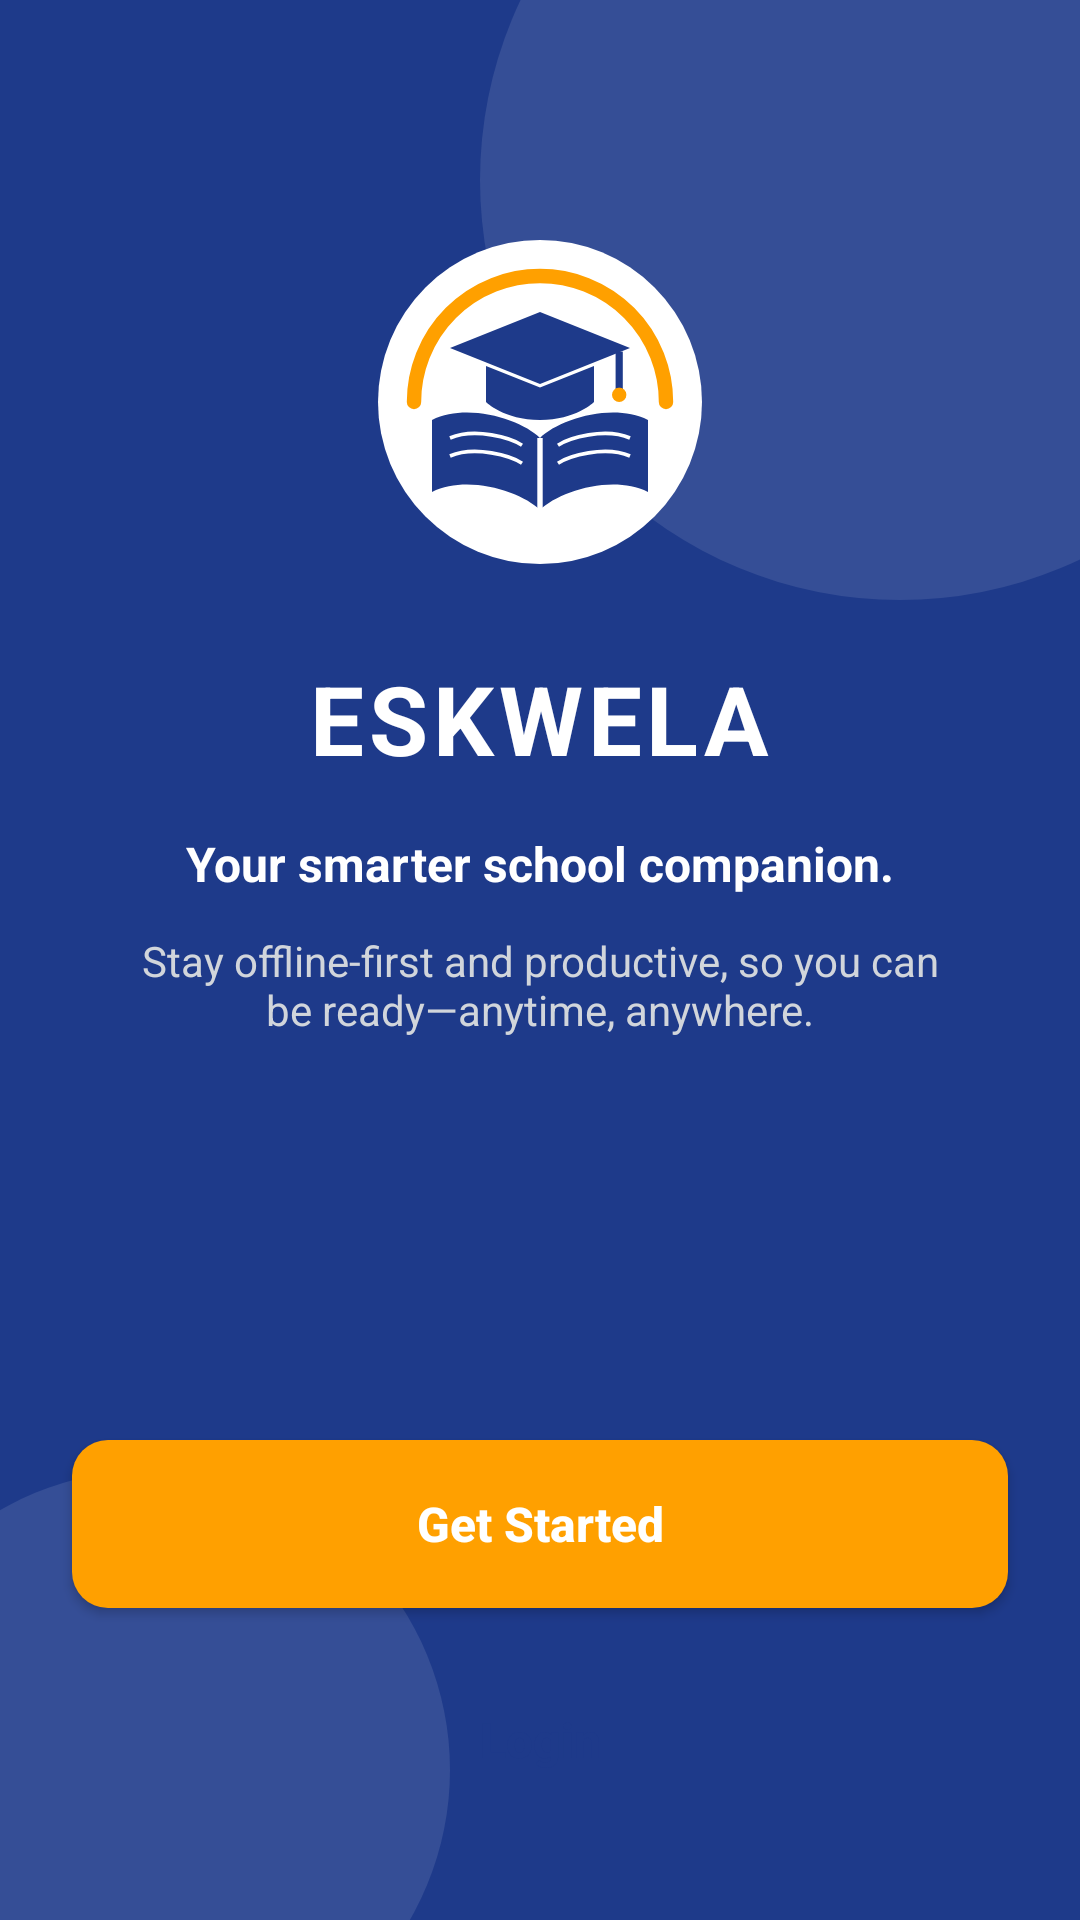

Here is an Android app screen rendered from its layout file. Give the layout XML and the strings, colors and styles it references.
<!-- AndroidManifest.xml: application theme Theme.Eskwela -->
<!-- res/layout/activity_main.xml -->
<?xml version="1.0" encoding="utf-8"?>
<androidx.constraintlayout.widget.ConstraintLayout xmlns:android="http://schemas.android.com/apk/res/android"
    xmlns:app="http://schemas.android.com/apk/res-auto"
    xmlns:tools="http://schemas.android.com/tools"
    android:id="@+id/main"
    android:layout_width="match_parent"
    android:layout_height="match_parent"
    android:background="@color/eskwela_blue_bg"
    android:fitsSystemWindows="true"
    tools:context=".MainActivity">

    
    <View
        android:id="@+id/bubbleTopRight"
        android:layout_width="280dp"
        android:layout_height="280dp"
        android:background="@drawable/bg_single_bubble"
        android:translationX="80dp"
        android:translationY="-80dp"
        app:layout_constraintEnd_toEndOf="parent"
        app:layout_constraintTop_toTopOf="parent" />

    
    <View
        android:id="@+id/bubbleBottomLeft"
        android:layout_width="200dp"
        android:layout_height="200dp"
        android:background="@drawable/bg_single_bubble"
        android:translationX="-50dp"
        android:translationY="50dp"
        app:layout_constraintBottom_toBottomOf="parent"
        app:layout_constraintStart_toStartOf="parent" />

    
    <ImageView
        android:id="@+id/imageViewLogo"
        android:layout_width="120dp"
        android:layout_height="120dp"
        android:src="@drawable/ic_school_logo"
        android:elevation="8dp"
        app:layout_constraintBottom_toTopOf="@+id/textViewTitle"
        app:layout_constraintEnd_toEndOf="parent"
        app:layout_constraintStart_toStartOf="parent"
        app:layout_constraintTop_toTopOf="parent"
        app:layout_constraintVertical_chainStyle="packed"
        android:layout_marginBottom="24dp"/>

    
    <TextView
        android:id="@+id/textViewTitle"
        android:layout_width="wrap_content"
        android:layout_height="wrap_content"
        android:text="ESKWELA"
        android:textColor="@color/white"
        android:textSize="32sp"
        android:textStyle="bold"
        android:letterSpacing="0.05"
        app:layout_constraintBottom_toTopOf="@+id/textViewSubtitle"
        app:layout_constraintEnd_toEndOf="parent"
        app:layout_constraintStart_toStartOf="parent"
        app:layout_constraintTop_toBottomOf="@+id/imageViewLogo"
        android:layout_marginBottom="16dp"/>

    
    <TextView
        android:id="@+id/textViewSubtitle"
        android:layout_width="wrap_content"
        android:layout_height="wrap_content"
        android:text="Your smarter school companion."
        android:textColor="@color/white"
        android:textSize="16sp"
        android:textStyle="bold"
        app:layout_constraintBottom_toTopOf="@+id/textViewDescription"
        app:layout_constraintEnd_toEndOf="parent"
        app:layout_constraintStart_toStartOf="parent"
        app:layout_constraintTop_toBottomOf="@+id/textViewTitle"
        android:layout_marginBottom="12dp"/>

    
    <TextView
        android:id="@+id/textViewDescription"
        android:layout_width="0dp"
        android:layout_height="wrap_content"
        android:text="Stay offline-first and productive, so you can be ready—anytime, anywhere."
        android:textColor="#D1D5DB"
        android:textSize="14sp"
        android:gravity="center"
        android:layout_marginHorizontal="40dp"
        app:layout_constraintBottom_toTopOf="@+id/btnGetStarted"
        app:layout_constraintEnd_toEndOf="parent"
        app:layout_constraintStart_toStartOf="parent"
        app:layout_constraintTop_toBottomOf="@+id/textViewSubtitle"
        android:layout_marginBottom="60dp"/>

    
    <androidx.appcompat.widget.AppCompatButton
        android:id="@+id/btnGetStarted"
        android:layout_width="0dp"
        android:layout_height="56dp"
        android:layout_marginHorizontal="24dp"
        android:layout_marginBottom="16dp"
        android:background="@drawable/bg_button_orange"
        android:text="Get Started"
        android:textAllCaps="false"
        android:textColor="@color/white"
        android:textSize="16sp"
        android:textStyle="bold"
        app:layout_constraintBottom_toTopOf="@+id/btnLogin"
        app:layout_constraintEnd_toEndOf="parent"
        app:layout_constraintStart_toStartOf="parent" />

    
    <androidx.appcompat.widget.AppCompatButton
        android:id="@+id/btnLogin"
        android:layout_width="0dp"
        android:layout_height="56dp"
        android:layout_marginHorizontal="24dp"
        android:layout_marginBottom="32dp"
        android:background="@drawable/bg_button_white"
        android:text="Login"
        android:textAllCaps="false"
        android:textColor="@color/eskwela_text_blue"
        android:textSize="16sp"
        android:textStyle="bold"
        app:layout_constraintBottom_toBottomOf="parent"
        app:layout_constraintEnd_toEndOf="parent"
        app:layout_constraintStart_toStartOf="parent" />

</androidx.constraintlayout.widget.ConstraintLayout>
<!-- resources referenced by this layout -->
<resources>
  <color name="eskwela_blue_bg">#1E3A8A</color>
  <color name="eskwela_text_blue">#1E3A8A</color>
  <color name="white">#FFFFFFFF</color>
  <!-- drawable bg_button_orange (drawable) -->
  <?xml version="1.0" encoding="utf-8"?>
  <shape xmlns:android="http://schemas.android.com/apk/res/android" android:shape="rectangle">
      <solid android:color="@color/eskwela_orange"/>
      <corners android:radius="12dp"/>
  </shape>
  <!-- drawable bg_single_bubble (drawable) -->
  <?xml version="1.0" encoding="utf-8"?>
  <shape xmlns:android="http://schemas.android.com/apk/res/android" android:shape="oval">
      
      <solid android:color="#1AFFFFFF" />
  </shape>
  <!-- drawable ic_school_logo (drawable) -->
  <?xml version="1.0" encoding="utf-8"?>
  <vector xmlns:android="http://schemas.android.com/apk/res/android"
      android:width="120dp"
      android:height="120dp"
      android:viewportWidth="100"
      android:viewportHeight="100">
  
      
      <path
          android:fillColor="#FFFFFF"
          android:pathData="M50,50m-45,0a45,45 0,1 1,90 0a45,45 0,1 1,-90 0" />
  
      
      <path
          android:strokeColor="#FFA000"
          android:strokeWidth="4"
          android:strokeLineCap="round"
          android:pathData="M 15 50 A 35 35 0 0 1 85 50" />
  
      
      <path
          android:fillColor="#1E3A8A"
          android:pathData="M50,25 L25,35 L50,45 L75,35 Z" />
      <path
          android:fillColor="#1E3A8A"
          android:pathData="M35,40 L35,50 C35,50 40,55 50,55 C60,55 65,50 65,50 L65,40 L50,46 Z" />
      
      <path
          android:strokeColor="#1E3A8A"
          android:strokeWidth="2"
          android:pathData="M72,36 L72,48" />
      <path
          android:fillColor="#FFA000"
          android:pathData="M72,48 m-2,0 a2,2 0 1,1 4,0 a2,2 0 1,1 -4,0" />
  
      
      <path
          android:fillColor="#1E3A8A"
          android:pathData="M20,55 C30,50 45,55 50,60 C55,55 70,50 80,55 L80,75 C70,70 55,75 50,80 C45,75 30,70 20,75 Z" />
      
      <path
          android:strokeColor="#FFFFFF"
          android:strokeWidth="1.5"
          android:pathData="M50,60 L50,80" />
      
      <path
          android:strokeColor="#FFFFFF"
          android:strokeWidth="1"
          android:pathData="M25,60 C32,57 42,60 45,62" />
      <path
          android:strokeColor="#FFFFFF"
          android:strokeWidth="1"
          android:pathData="M25,65 C32,62 42,65 45,67" />
      <path
          android:strokeColor="#FFFFFF"
          android:strokeWidth="1"
          android:pathData="M55,62 C58,60 68,57 75,60" />
      <path
          android:strokeColor="#FFFFFF"
          android:strokeWidth="1"
          android:pathData="M55,67 C58,65 68,62 75,65" />
  </vector>
  <style name="Theme.Eskwela" parent="Base.Theme.Eskwela" />
  <color name="eskwela_orange">#FFA000</color>
  <style name="Base.Theme.Eskwela" parent="Theme.Material3.DayNight.NoActionBar">
          
          
      </style>
</resources>
